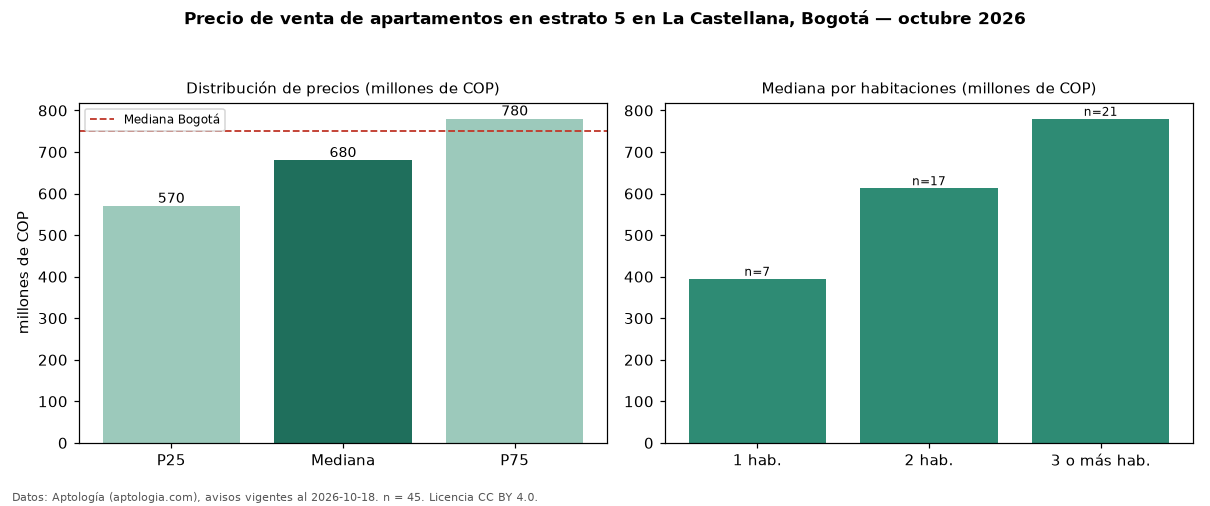

Source data for this figure (header and first rows):
seccion, metrica, valor, moneda, n
filtro, estrato, 5, , 45
precio, p25, 570000000, COP, 45
precio, mediana, 680000000, COP, 45
precio, p75, 780000000, COP, 45
precio, minimo, 250000000, COP, 45
precio, maximo, 1400000000, COP, 45
m2, mediana_precio_m2, 7738095, COP, 43
m2, area_mediana_m2, 82.0, m2, 43
admin, mediana_admin_mes, 478000, COP, 39
banos, mediana_banos, 2.0, , 
parqueadero, pct_con_parqueadero, 97.7, %, 44
estrato, estrato_mas_frecuente, 5, , 45
habitaciones, 1, 395000000, COP, 7
habitaciones, 2, 613000000, COP, 17
habitaciones, 3+, 780000000, COP, 21
ciudad, mediana_ciudad_referencia, 750000000, COP, 
ciudad, mediana_m2_ciudad, 7261905, COP, 
fuente, fecha_datos, 2026-10-18, , 
fuente, atribucion, https://www.aptologia.com/venta/bogota/l…, , 
fuente, licencia, CC BY 4.0, , 
